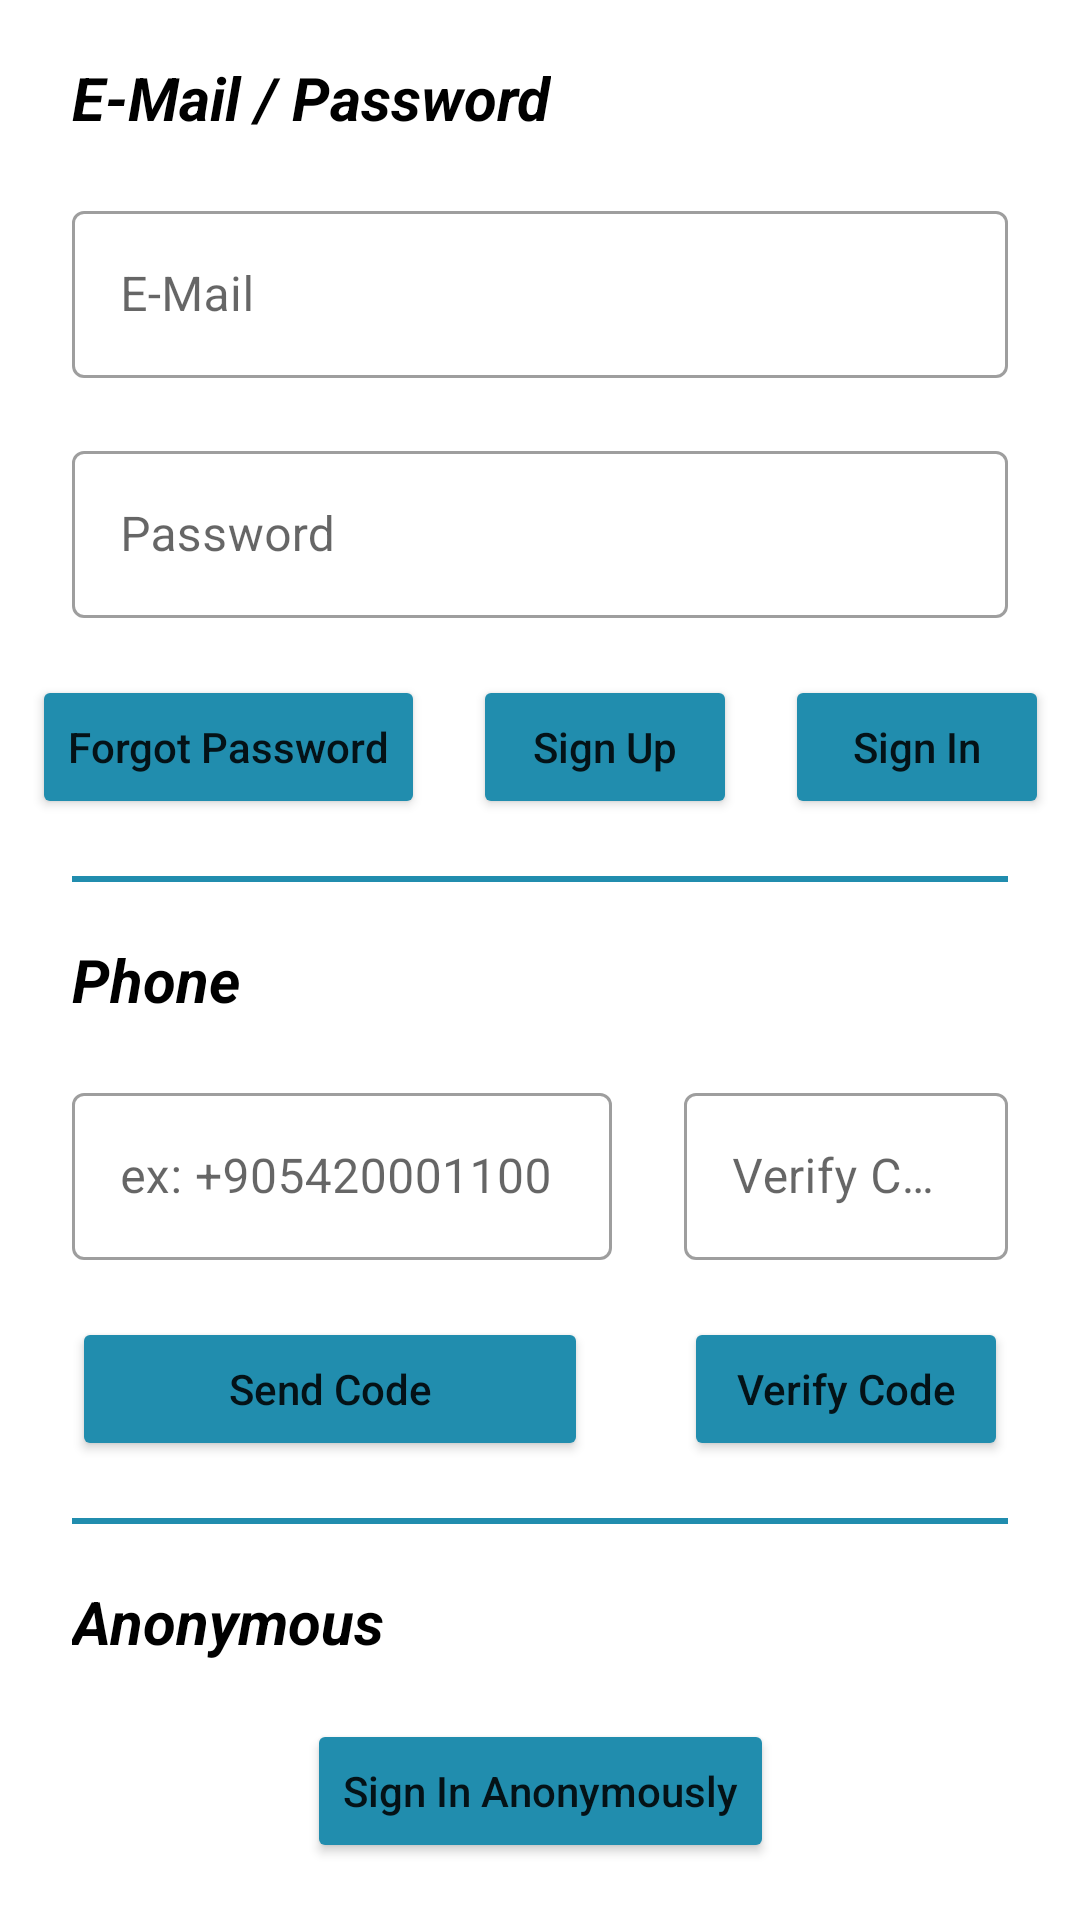

Android layout source for this screen:
<!-- AndroidManifest.xml: application theme Theme.FirebaseExamples -->
<!-- res/layout/fragment_native_providers.xml -->
<?xml version="1.0" encoding="utf-8"?>
<androidx.constraintlayout.widget.ConstraintLayout xmlns:android="http://schemas.android.com/apk/res/android"
    xmlns:app="http://schemas.android.com/apk/res-auto"
    android:layout_width="match_parent"
    android:layout_height="match_parent">

    <Button
        android:id="@+id/btn_verify_code"
        android:layout_width="0dp"
        android:layout_height="wrap_content"
        android:backgroundTint="@color/blue"
        android:text="@string/verify_code"
        android:textAllCaps="false"
        app:layout_constraintBottom_toBottomOf="@+id/btn_phone"
        app:layout_constraintEnd_toEndOf="@+id/til_verify_code"
        app:layout_constraintHorizontal_bias="0.5"
        app:layout_constraintStart_toStartOf="@+id/til_verify_code"
        app:layout_constraintTop_toTopOf="@+id/btn_phone" />

    <TextView
        android:id="@+id/textView2"
        android:layout_width="wrap_content"
        android:layout_height="wrap_content"
        android:text="@string/phone"
        android:textAlignment="center"
        android:textColor="@color/black"
        android:textSize="20sp"
        android:textStyle="bold|italic"
        app:layout_constraintBottom_toTopOf="@+id/til_phone_number"
        app:layout_constraintStart_toStartOf="@+id/textView"
        app:layout_constraintTop_toBottomOf="@+id/divider" />

    <TextView
        android:id="@+id/textView3"
        android:layout_width="wrap_content"
        android:layout_height="wrap_content"
        android:text="@string/anonymous"
        android:textAlignment="center"
        android:textColor="@color/black"
        android:textSize="20sp"
        android:textStyle="bold|italic"
        app:layout_constraintBottom_toTopOf="@+id/btn_anonymous"
        app:layout_constraintStart_toStartOf="@+id/textView"
        app:layout_constraintTop_toBottomOf="@+id/divider2" />

    <com.google.android.material.textfield.TextInputLayout
        android:id="@+id/til_email"
        style="@style/Widget.MaterialComponents.TextInputLayout.OutlinedBox"
        android:layout_width="0dp"
        android:layout_height="wrap_content"
        android:layout_marginStart="24dp"
        android:layout_marginEnd="24dp"
        android:hint="@string/e_mail"
        app:layout_constraintBottom_toTopOf="@+id/til_password"
        app:layout_constraintEnd_toEndOf="parent"
        app:layout_constraintHorizontal_bias="0.5"
        app:layout_constraintStart_toStartOf="parent"
        app:layout_constraintTop_toBottomOf="@+id/textView">

        <com.google.android.material.textfield.TextInputEditText
            android:id="@+id/et_email"
            android:layout_width="match_parent"
            android:layout_height="wrap_content"
            android:singleLine="true" />
    </com.google.android.material.textfield.TextInputLayout>

    <com.google.android.material.textfield.TextInputLayout
        android:id="@+id/til_password"
        style="@style/Widget.MaterialComponents.TextInputLayout.OutlinedBox"
        android:layout_width="0dp"
        android:layout_height="wrap_content"
        android:hint="@string/password"
        app:layout_constraintBottom_toTopOf="@+id/btn_sign_up"
        app:layout_constraintEnd_toEndOf="@+id/til_email"
        app:layout_constraintHorizontal_bias="0.5"
        app:layout_constraintStart_toStartOf="@+id/til_email"
        app:layout_constraintTop_toBottomOf="@+id/til_email">

        <com.google.android.material.textfield.TextInputEditText
            android:id="@+id/et_password"
            android:layout_width="match_parent"
            android:layout_height="wrap_content"
            android:singleLine="true" />
    </com.google.android.material.textfield.TextInputLayout>

    <Button
        android:id="@+id/btn_forgot_password"
        android:layout_width="wrap_content"
        android:layout_height="wrap_content"
        android:layout_marginEnd="8dp"
        android:backgroundTint="@color/blue"
        android:text="@string/forgot_password"
        android:textAllCaps="false"
        app:layout_constraintBottom_toTopOf="@+id/divider"
        app:layout_constraintEnd_toStartOf="@+id/btn_sign_up"
        app:layout_constraintHorizontal_bias="0.5"
        app:layout_constraintHorizontal_chainStyle="packed"
        app:layout_constraintStart_toStartOf="parent"
        app:layout_constraintTop_toBottomOf="@+id/til_password" />

    <Button
        android:id="@+id/btn_sign_up"
        android:layout_width="wrap_content"
        android:layout_height="wrap_content"
        android:layout_marginStart="8dp"
        android:layout_marginEnd="8dp"
        android:backgroundTint="@color/blue"
        android:text="@string/sign_up"
        android:textAllCaps="false"
        app:layout_constraintBottom_toTopOf="@+id/divider"
        app:layout_constraintEnd_toStartOf="@+id/btn_sign_in"
        app:layout_constraintHorizontal_bias="0.5"
        app:layout_constraintHorizontal_chainStyle="packed"
        app:layout_constraintStart_toEndOf="@id/btn_forgot_password"
        app:layout_constraintTop_toBottomOf="@+id/til_password" />

    <Button
        android:id="@+id/btn_sign_in"
        android:layout_width="wrap_content"
        android:layout_height="wrap_content"
        android:layout_marginStart="8dp"
        android:backgroundTint="@color/blue"
        android:text="@string/sign_in"
        android:textAllCaps="false"
        app:layout_constraintBottom_toBottomOf="@+id/btn_sign_up"
        app:layout_constraintEnd_toEndOf="parent"
        app:layout_constraintHorizontal_bias="0.5"
        app:layout_constraintStart_toEndOf="@+id/btn_sign_up"
        app:layout_constraintTop_toTopOf="@+id/btn_sign_up" />

    <com.google.android.material.textfield.TextInputLayout
        android:id="@+id/til_phone_number"
        style="@style/Widget.MaterialComponents.TextInputLayout.OutlinedBox"
        android:layout_width="0dp"
        android:layout_height="wrap_content"
        android:hint="@string/phone_ex_905420001100"
        app:layout_constraintBottom_toTopOf="@+id/btn_phone"
        app:layout_constraintEnd_toStartOf="@+id/til_verify_code"
        app:layout_constraintHorizontal_bias="0.5"
        app:layout_constraintHorizontal_chainStyle="spread_inside"
        app:layout_constraintStart_toStartOf="@+id/til_email"
        app:layout_constraintTop_toBottomOf="@+id/textView2"
        app:layout_constraintWidth_percent="0.5">

        <com.google.android.material.textfield.TextInputEditText
            android:id="@+id/et_phone_number"
            android:layout_width="match_parent"
            android:layout_height="wrap_content"
            android:singleLine="true" />
    </com.google.android.material.textfield.TextInputLayout>

    <com.google.android.material.textfield.TextInputLayout
        android:id="@+id/til_verify_code"
        style="@style/Widget.MaterialComponents.TextInputLayout.OutlinedBox"
        android:layout_width="0dp"
        android:layout_height="wrap_content"
        android:hint="@string/verify_code"
        app:layout_constraintBottom_toBottomOf="@+id/til_phone_number"
        app:layout_constraintEnd_toEndOf="@+id/til_email"
        app:layout_constraintStart_toEndOf="@+id/til_phone_number"
        app:layout_constraintTop_toTopOf="@+id/til_phone_number"
        app:layout_constraintWidth_percent="0.3">

        <com.google.android.material.textfield.TextInputEditText
            android:id="@+id/et_verify_code"
            android:layout_width="match_parent"
            android:layout_height="wrap_content"
            android:singleLine="true" />
    </com.google.android.material.textfield.TextInputLayout>

    <Button
        android:id="@+id/btn_phone"
        android:layout_width="0dp"
        android:layout_height="wrap_content"
        android:layout_marginEnd="8dp"
        android:backgroundTint="@color/blue"
        android:text="@string/send_code"
        android:textAllCaps="false"
        app:layout_constraintBottom_toTopOf="@+id/divider2"
        app:layout_constraintEnd_toEndOf="@+id/til_phone_number"
        app:layout_constraintHorizontal_bias="0.5"
        app:layout_constraintHorizontal_chainStyle="packed"
        app:layout_constraintStart_toStartOf="@+id/til_phone_number"
        app:layout_constraintTop_toBottomOf="@+id/til_phone_number" />

    <Button
        android:id="@+id/btn_anonymous"
        android:layout_width="wrap_content"
        android:layout_height="wrap_content"
        android:backgroundTint="@color/blue"
        android:text="@string/sign_in_anonymously"
        android:textAllCaps="false"
        app:layout_constraintBottom_toBottomOf="parent"
        app:layout_constraintEnd_toEndOf="parent"
        app:layout_constraintHorizontal_bias="0.5"
        app:layout_constraintStart_toStartOf="parent"
        app:layout_constraintTop_toBottomOf="@+id/textView3" />

    <TextView
        android:id="@+id/textView"
        android:layout_width="wrap_content"
        android:layout_height="wrap_content"
        android:layout_marginStart="24dp"
        android:text="@string/e_mail_password"
        android:textAlignment="center"
        android:textAllCaps="false"
        android:textColor="@color/black"
        android:textSize="20sp"
        android:textStyle="bold|italic"
        app:layout_constraintBottom_toTopOf="@+id/til_email"
        app:layout_constraintStart_toStartOf="parent"
        app:layout_constraintTop_toTopOf="parent" />

    <View
        android:id="@+id/divider"
        android:layout_width="0dp"
        android:layout_height="2dp"
        android:background="@color/purple_500"
        android:backgroundTint="@color/blue"
        app:layout_constraintBottom_toTopOf="@+id/textView2"
        app:layout_constraintEnd_toEndOf="@+id/til_email"
        app:layout_constraintHorizontal_bias="0.5"
        app:layout_constraintStart_toStartOf="@+id/til_email"
        app:layout_constraintTop_toBottomOf="@+id/btn_sign_up" />

    <View
        android:id="@+id/divider2"
        android:layout_width="0dp"
        android:layout_height="2dp"
        android:background="@color/purple_500"
        android:backgroundTint="@color/blue"
        app:layout_constraintBottom_toTopOf="@+id/textView3"
        app:layout_constraintEnd_toEndOf="@+id/til_email"
        app:layout_constraintStart_toStartOf="@+id/til_email"
        app:layout_constraintTop_toBottomOf="@+id/btn_phone" />

</androidx.constraintlayout.widget.ConstraintLayout>
<!-- resources referenced by this layout -->
<resources>
  <color name="black">#FF000000</color>
  <color name="blue">#218DAE</color>
  <color name="purple_500">#FF6200EE</color>
  <string name="anonymous">Anonymous</string>
  <string name="e_mail">E-Mail</string>
  <string name="e_mail_password">E-Mail / Password</string>
  <string name="forgot_password">Forgot Password</string>
  <string name="password">Password</string>
  <string name="phone">Phone</string>
  <string name="phone_ex_905420001100">ex: +905420001100</string>
  <string name="send_code">Send Code</string>
  <string name="sign_in">Sign In</string>
  <string name="sign_in_anonymously">Sign In Anonymously</string>
  <string name="sign_up">Sign Up</string>
  <string name="verify_code">Verify Code</string>
  <style name="Theme.FirebaseExamples" parent="Theme.MaterialComponents.DayNight.DarkActionBar">
          
          <item name="colorPrimary">@color/purple_500</item>
          <item name="colorPrimaryVariant">@color/purple_700</item>
          <item name="colorOnPrimary">@color/white</item>
          
          <item name="colorSecondary">@color/teal_200</item>
          <item name="colorSecondaryVariant">@color/teal_700</item>
          <item name="colorOnSecondary">@color/black</item>
          
          <item name="android:statusBarColor">@color/blue</item>
          
          <item name="windowActionBar">false</item>
          <item name="windowNoTitle">true</item>
  
          
          <item name="bottomSheetDialogTheme">@style/AppBottomSheetDialogTheme</item>
      </style>
  <color name="purple_700">#FF3700B3</color>
  <color name="white">#FFFFFFFF</color>
  <color name="teal_200">#FF03DAC5</color>
  <color name="teal_700">#FF018786</color>
  <style name="AppBottomSheetDialogTheme" parent="Theme.Design.BottomSheetDialog">
          <item name="bottomSheetStyle">@style/AppModalStyle</item>
      </style>
  <style name="AppModalStyle" parent="Widget.Design.BottomSheet.Modal">
          <item name="android:background">@drawable/bg_bottom_sheet</item>
      </style>
  <!-- drawable bg_bottom_sheet (drawable) -->
  <?xml version="1.0" encoding="utf-8"?>
  <shape xmlns:android="http://schemas.android.com/apk/res/android">
  
      <solid android:color="@color/blue_soft" />
      <corners
          android:topLeftRadius="25dp"
          android:topRightRadius="25dp" />
  
  </shape>
  <color name="blue_soft">#FCFEFF</color>
</resources>
